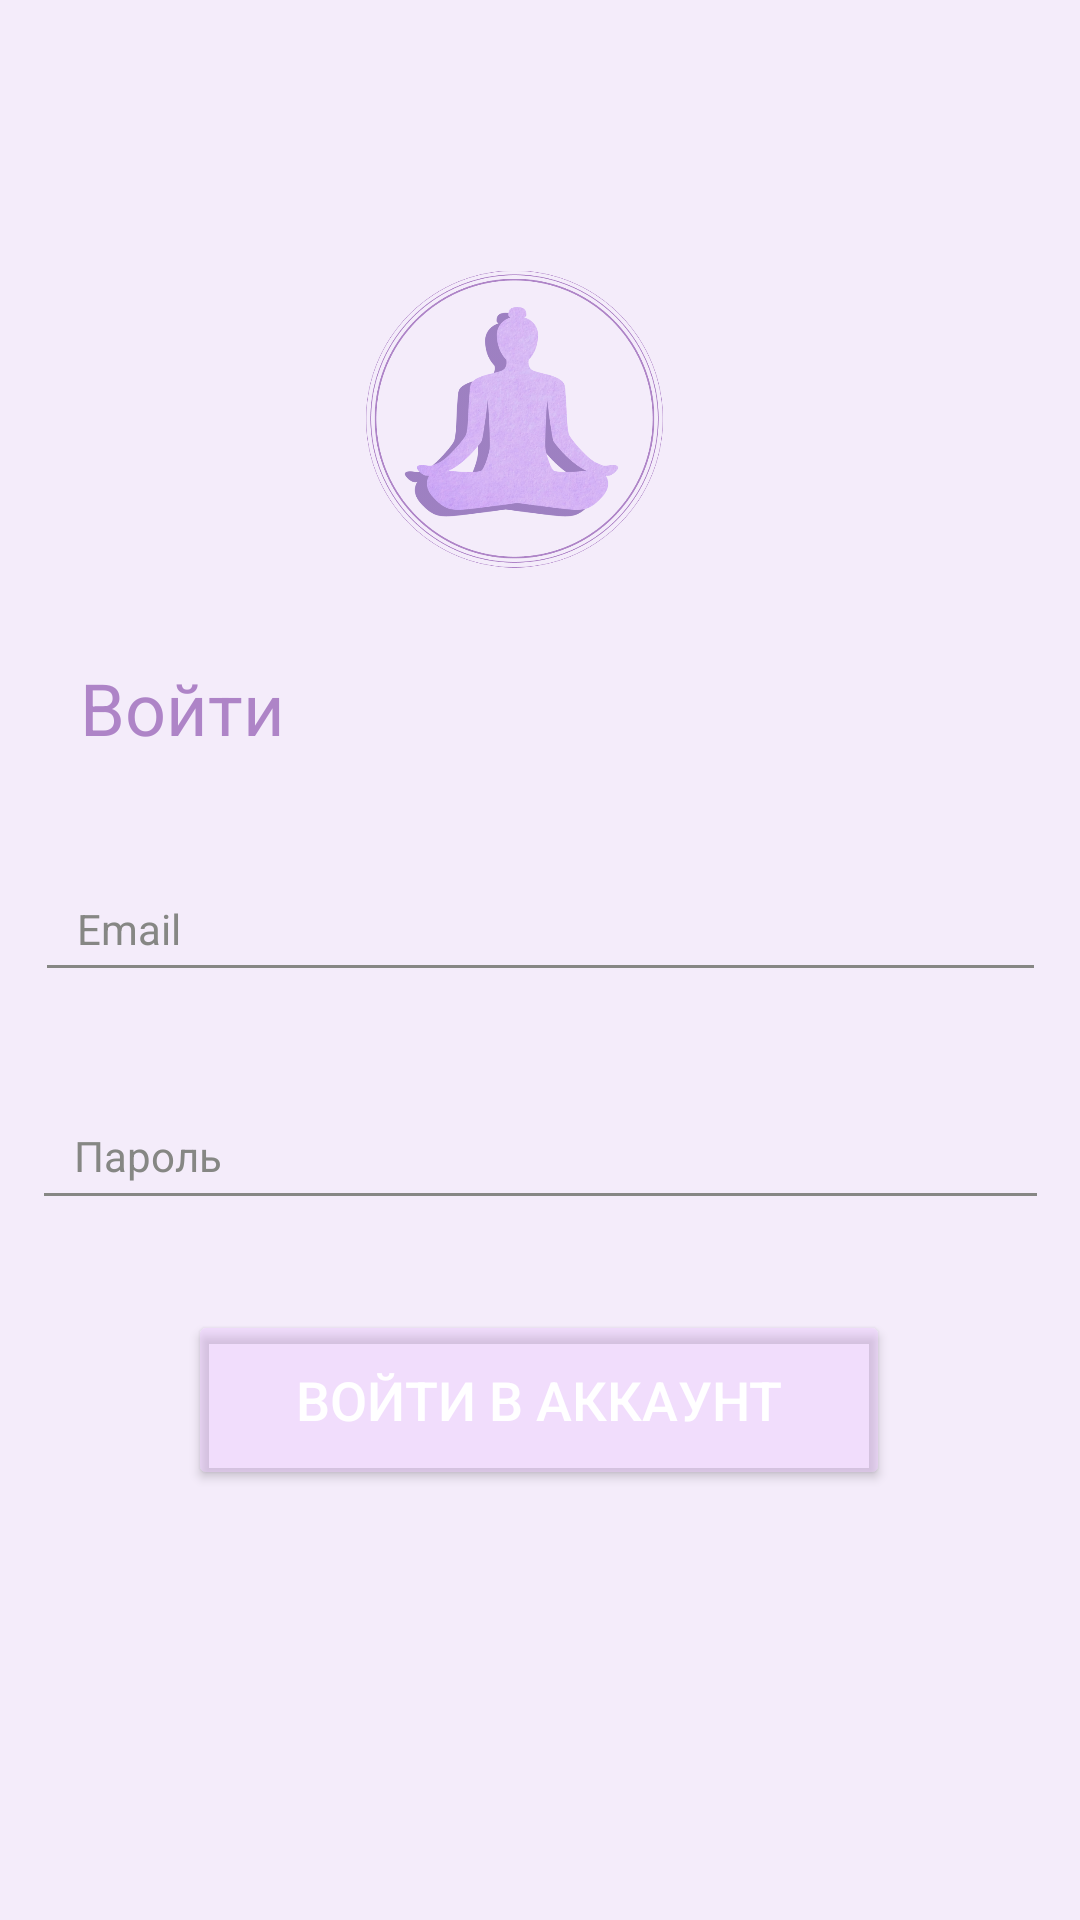

Write the Android layout XML for this screen, with the resource values it uses.
<!-- AndroidManifest.xml: application theme Theme.Rrr -->
<!-- res/layout/activity_sign_in.xml -->
<?xml version="1.0" encoding="utf-8"?>
<androidx.constraintlayout.widget.ConstraintLayout xmlns:android="http://schemas.android.com/apk/res/android"
    xmlns:app="http://schemas.android.com/apk/res-auto"
    xmlns:tools="http://schemas.android.com/tools"
    android:layout_width="match_parent"
    android:layout_height="match_parent"
    android:background="#F4ECFA"
    tools:context=".SignInActivity">

    <ImageView
        android:id="@+id/imageView"
        android:layout_width="99dp"
        android:layout_height="100dp"
        android:layout_marginTop="134dp"
        android:layout_marginBottom="30dp"
        app:layout_constraintBottom_toTopOf="@+id/textView3"
        app:layout_constraintEnd_toEndOf="parent"
        app:layout_constraintHorizontal_bias="0.467"
        app:layout_constraintStart_toStartOf="parent"
        app:layout_constraintTop_toBottomOf="@+id/textView3"
        app:layout_constraintTop_toTopOf="parent"
        app:srcCompat="@drawable/llogo" />

    <TextView
        android:id="@+id/textView3"
        android:layout_width="87dp"
        android:layout_height="40dp"
        android:text="Войти в аккаунт"
        android:textColor="#AE84C7"
        android:textSize="24sp"
        app:layout_constraintBottom_toTopOf="@+id/email"
        app:layout_constraintEnd_toEndOf="parent"
        app:layout_constraintHorizontal_bias="0.098"
        app:layout_constraintStart_toStartOf="parent"
        app:layout_constraintTop_toBottomOf="@+id/imageView"
        app:layout_constraintVertical_bias="0.531" />

    <EditText
        android:id="@+id/email"
        android:layout_width="337dp"
        android:layout_height="45dp"
        android:layout_marginTop="26dp"
        android:layout_marginBottom="20dp"
        android:backgroundTint="#868784"
        android:ems="10"
        android:hint="Email"
        android:inputType="textPersonName"
        android:minHeight="48dp"
        android:paddingLeft="14dp"
        android:textColor="#868784"
        android:textColorHint="#868784"
        android:textSize="14dp"
        app:layout_constraintBottom_toTopOf="@+id/password"
        app:layout_constraintEnd_toEndOf="parent"
        app:layout_constraintHorizontal_bias="0.504"
        app:layout_constraintStart_toStartOf="parent"
        app:layout_constraintTop_toBottomOf="@+id/textView3" />

    <EditText
        android:id="@+id/password"
        android:layout_width="339dp"
        android:layout_height="46dp"
        android:layout_marginTop="10dp"
        android:layout_marginBottom="30dp"
        android:backgroundTint="#868784"
        android:ems="10"
        android:hint="Пароль"
        android:inputType="textPersonName|textPassword"
        android:minHeight="48dp"
        android:paddingLeft="14dp"
        android:textColor="#868784"
        android:textColorHint="#868784"
        android:textSize="14dp"
        app:layout_constraintBottom_toTopOf="@+id/button3"
        app:layout_constraintEnd_toEndOf="parent"
        app:layout_constraintHorizontal_bias="0.513"
        app:layout_constraintStart_toStartOf="parent"
        app:layout_constraintTop_toBottomOf="@+id/email" />

    <Button
        android:id="@+id/button3"
        android:layout_width="234dp"
        android:layout_height="60dp"
        android:layout_marginBottom="188dp"
        android:backgroundTint="#63E9C3FF"
        android:onClick="signin"
        android:text="Войти в аккаунт"
        android:textColor="#FFFFFF"
        android:textSize="18dp"
        app:cornerRadius="35dp"
        app:layout_constraintBottom_toBottomOf="parent"
        app:layout_constraintEnd_toEndOf="parent"
        app:layout_constraintHorizontal_bias="0.497"
        app:layout_constraintStart_toStartOf="parent"
        app:layout_constraintTop_toBottomOf="@+id/password"
        app:layout_constraintVertical_bias="1.0" />


</androidx.constraintlayout.widget.ConstraintLayout>
<!-- resources referenced by this layout -->
<resources>
  <!-- drawable llogo: png bitmap (drawable-v24, 197808 bytes) -->
  <style name="Theme.Rrr" parent="Theme.MaterialComponents.DayNight.NoActionBar">
          
          <item name="colorPrimary">@color/purple_500</item>
          <item name="colorPrimaryVariant">@color/purple_700</item>
          <item name="colorOnPrimary">@color/white</item>
          
          <item name="colorSecondary">@color/teal_200</item>
          <item name="colorSecondaryVariant">@color/teal_700</item>
          <item name="colorOnSecondary">@color/black</item>
          
          <item name="android:statusBarColor" tools:targetApi="l">?attr/colorPrimaryVariant</item>
          
      </style>
  <color name="purple_500">#FF6200EE</color>
  <color name="purple_700">#FF3700B3</color>
  <color name="white">#FFFFFFFF</color>
  <color name="teal_200">#FF03DAC5</color>
  <color name="teal_700">#FF018786</color>
  <color name="black">#FF000000</color>
</resources>
